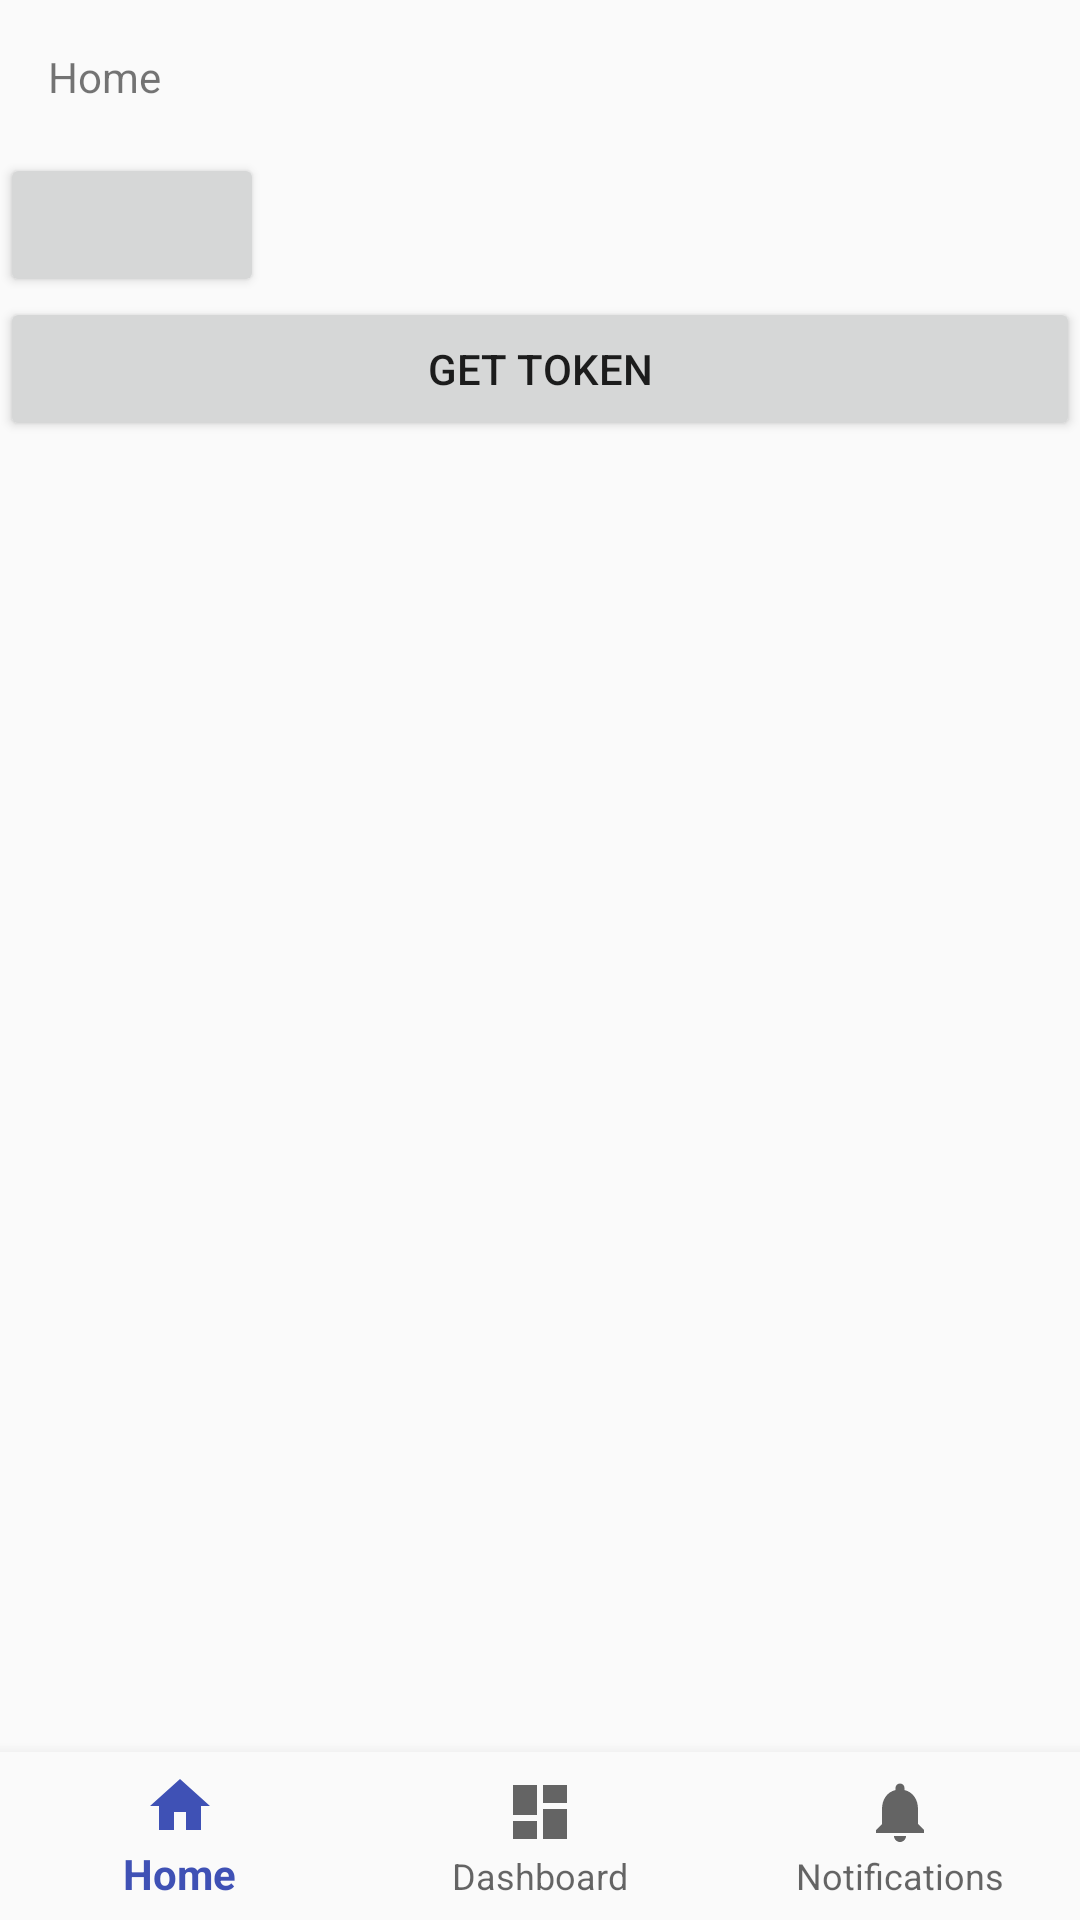

Android layout source for this screen:
<!-- AndroidManifest.xml: application theme Theme.Anypic -->
<!-- res/layout/activity_home.xml -->
<?xml version="1.0" encoding="utf-8"?>
<LinearLayout xmlns:android="http://schemas.android.com/apk/res/android"
    xmlns:app="http://schemas.android.com/apk/res-auto"
    xmlns:tools="http://schemas.android.com/tools" android:id="@+id/container"
    android:layout_width="match_parent" android:layout_height="match_parent"
    android:orientation="vertical" tools:context="com.example.anypic.home.HomeActivity">

    <FrameLayout android:id="@+id/content" android:layout_width="match_parent"
        android:layout_height="0dp" android:layout_weight="1">

        <LinearLayout
            android:layout_width="match_parent"
            android:layout_height="match_parent"
            android:orientation="vertical">
            <TextView android:id="@+id/message" android:layout_width="match_parent"
                android:layout_height="wrap_content"
                android:layout_marginBottom="@dimen/activity_vertical_margin"
                android:layout_marginLeft="@dimen/activity_horizontal_margin"
                android:layout_marginRight="@dimen/activity_horizontal_margin"
                android:layout_marginTop="@dimen/activity_vertical_margin"
                android:text="@string/title_home" />

            <Button
                android:id="@+id/test"
                android:layout_width="wrap_content"
                android:layout_height="wrap_content" />

            <Button
                android:id="@+id/token"
                android:text="GET TOKEN"
                android:layout_width="match_parent"
                android:layout_height="wrap_content" />
        </LinearLayout>

    </FrameLayout>

    <android.support.design.widget.BottomNavigationView android:id="@+id/navigation"
        android:layout_width="match_parent" android:layout_height="wrap_content"
        android:layout_gravity="bottom" android:background="?android:attr/windowBackground"
        app:menu="@menu/navigation" />

</LinearLayout>
<!-- resources referenced by this layout -->
<resources>
  <dimen name="activity_horizontal_margin">16dp</dimen>
  <dimen name="activity_vertical_margin">16dp</dimen>
  <string name="title_home">Home</string>
  <style name="Theme.Anypic" parent="Theme.AppCompat.Light.DarkActionBar">
          <item name="colorAccent">@color/colorAccent</item>
          <item name="colorPrimary">@color/colorPrimary</item>
      </style>
  <color name="colorAccent">#ff4081</color>
  <color name="colorPrimary">#3f51b5</color>
</resources>
